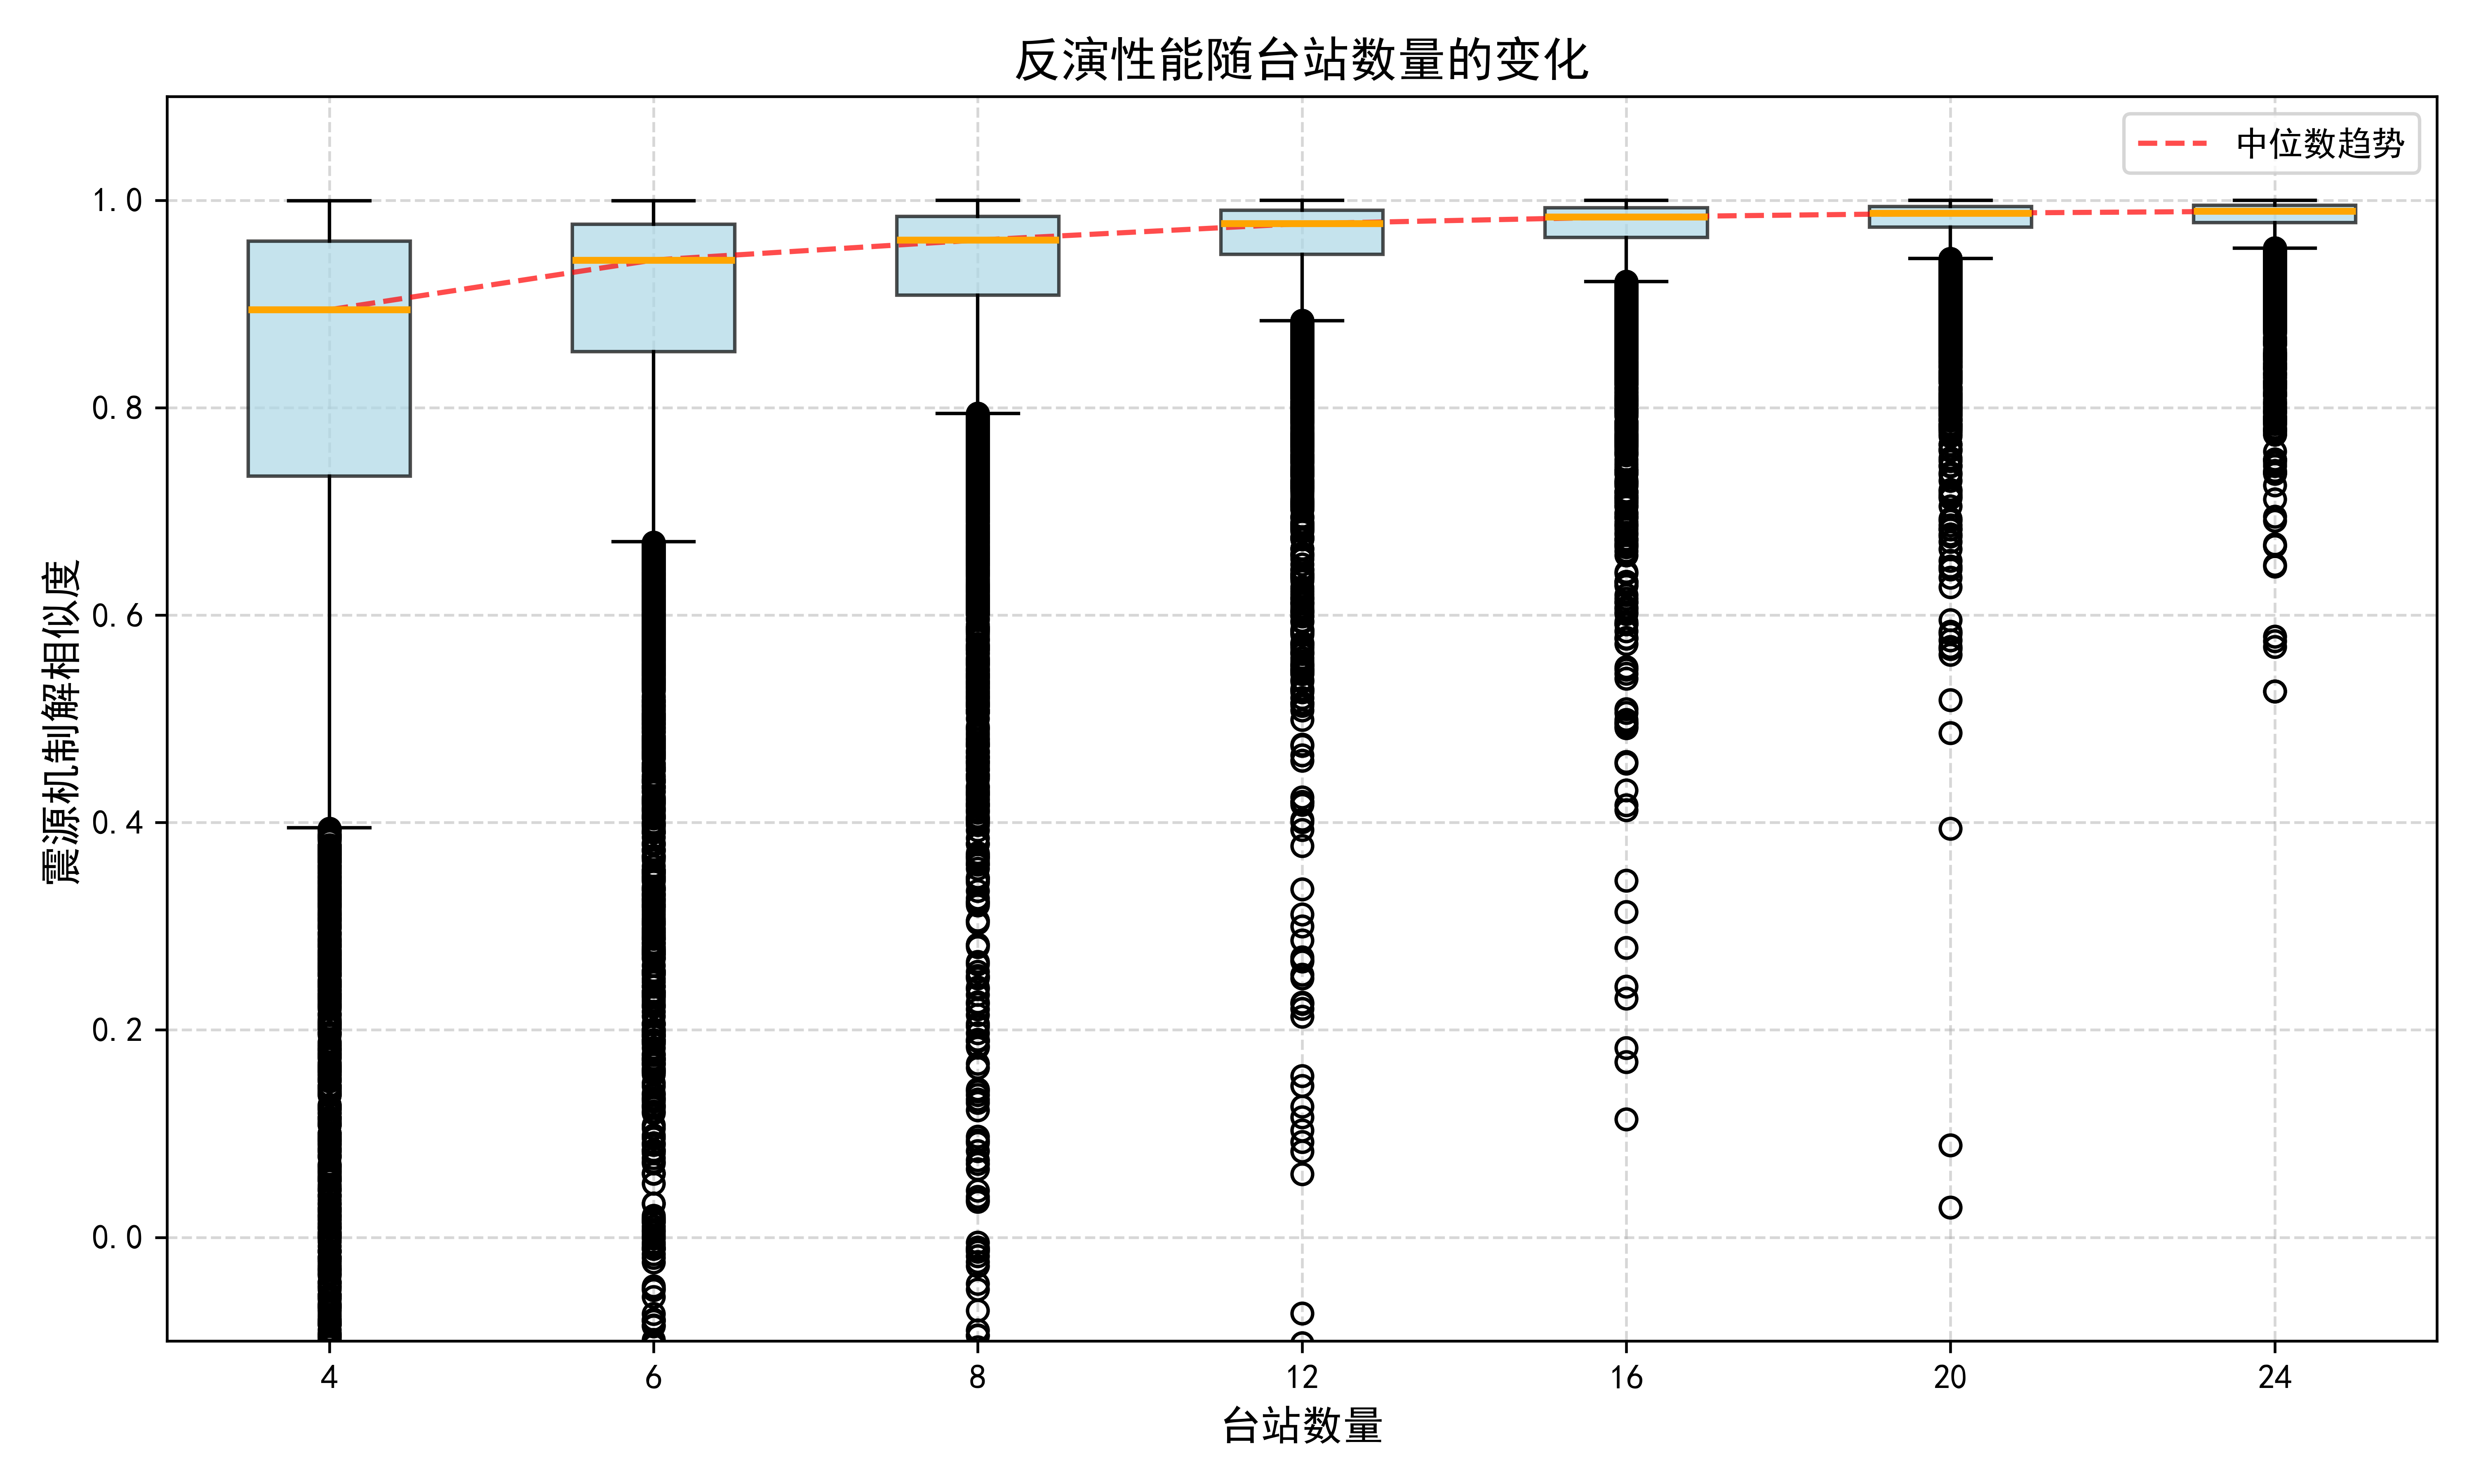

Write the Python code that produced this figure.
import torch
import numpy as np
import matplotlib.pyplot as plt
import os
import sys
from torch.utils.data import DataLoader
from tqdm import tqdm

# Ensure path is correct
sys.path.append(os.getcwd())

from src.config import Config
from src.dataset import DynamicSeismicDataset
from src.model import OptimalFMTNet
from src.ablation_models import ModelPlainCNN
import matplotlib.font_manager as fm

import random
import numpy as np
import torch

SEED = 42
random.seed(SEED)
np.random.seed(SEED)
torch.manual_seed(SEED)
torch.cuda.manual_seed_all(SEED)
torch.backends.cudnn.deterministic = True
torch.backends.cudnn.benchmark = False

# ================================
# 配置字体 (Times New Roman & SimHei)
# ================================
fm.fontManager.addfont('/root/SimHei.ttf')
my_font = fm.FontProperties(fname='/root/SimHei.ttf')
plt.rcParams['font.family'] = 'serif'
plt.rcParams['font.serif'] = ['Times New Roman'] + plt.rcParams['font.serif']
plt.rcParams['axes.unicode_minus'] = False # 解决负号显示问题
plt.rcParams['mathtext.fontset'] = 'stix'

# ==========================================
# 0. 路径修复 (同 vis_snr_impact.py)
# ==========================================
potential_paths = [
    os.path.join(Config.PROJECT_ROOT, "data", "output_synthetic"),
    os.path.join(Config.PROJECT_ROOT, "../data", "output_synthetic"),
    "/root/data/lmt/data/output_synthetic"
]

found_path = None
for p in potential_paths:
    if os.path.exists(os.path.join(p, "waveforms.json")):
        found_path = p
        break

if found_path:
    print(f"Found data at: {found_path}")
    Config.DATA_ROOT = found_path
    Config.JSON_PATHS = {
        "waveforms": os.path.join(found_path, "waveforms.json"),
        "source":    os.path.join(found_path, "sources.json"),
        "grid":      os.path.join(found_path, "grid_points.json"),
        "receivers": os.path.join(found_path, "receivers.json") 
    }
else:
    print("Warning: Data directory not found. Using default from Config which might fail.")

# ==========================================
# 1. 辅助函数：下采样台站
# ==========================================
def subsample_stations(wav, geo, amp, mask, target_k):
    """
    从 batch 中随机选择 target_k 个有效台站。
    如果样本的有效台站数 < target_k，则标记为 invalid_batch_mask，后续丢弃。
    
    Returns:
        new_wav, new_geo, new_amp, new_mask (for model input)
        valid_indices (boolean tensor of shape (B,), indicating which samples are kept)
    """
    B, S, C, N = wav.shape
    device = wav.device
    
    # 1. 统计当前有效台站数
    # mask: True 表示 Padding/Invalid
    current_valid_counts = (~mask).sum(dim=1) # (B,)
    
    # 2. 标记满足条件的样本
    valid_batch_indices = (current_valid_counts >= target_k)
    
    if not valid_batch_indices.any():
        return None, None, None, None, valid_batch_indices
        
    # 3. 构建新的 mask
    # 我们只修改 mask，wav 和 geo 可以保持原样，因为模型中有 mask 就会忽略对应位置
    # 但为了保险，也可以把 mask 掉的位置 wav 置 0
    
    new_mask = torch.ones_like(mask) # Init all invalid (True)
    
    # 向量化随机选择
    # 生成随机分数矩阵 (B, S)
    rand_scores = torch.rand((B, S), device=device)
    
    # 将原始 mask 为 True (无效) 的位置分数设为 -1，确保不会被选中
    rand_scores = rand_scores.masked_fill(mask, -1.0)
    
    # 对分数排序，取前 target_k 个的索引
    # descending=True, 最大的在前
    _, top_k_indices = torch.topk(rand_scores, k=target_k, dim=1) # (B, K)
    
    # 更新 new_mask
    # scatter_(dim, index, src) -> src must be tensor or value
    # 我们要将 new_mask 在 top_k_indices 的位置设为 False (Valid)
    # new_mask 是 Bool，不能直接 scatter 0/1 (在旧版 torch 可能有问题)，用 scatter 赋值 False
    new_mask.scatter_(1, top_k_indices, False)
    
    # 4. 对于那些原始有效数 < target_k 的样本，上面的逻辑选出来的可能是无效台站
    # 但反正这些样本最后会被 valid_batch_indices 过滤掉，所以无所谓
    
    # 5. 为了模型输入干净，把新 mask 为 True 的 wav 设为 0
    # 模型虽然可能忽略了 mask 参数，但训练时 Padding 都是 0，所以这里必须置 0 来模拟
    new_wav = wav.clone()
    new_wav.masked_fill_(new_mask.unsqueeze(2).unsqueeze(3), 0.0)
    
    new_geo = geo.clone()
    new_geo.masked_fill_(new_mask.unsqueeze(2), 0.0)
    
    return new_wav, new_geo, amp, new_mask, valid_batch_indices

# ==========================================
# 2. 主程序
# ==========================================
def evaluate_station_count_impact():
    device = torch.device("cuda" if torch.cuda.is_available() else "cpu")
    print(f"Using device: {device}")
    
    # 1. 加载数据
    print("Loading test dataset (augment=False)...")
    test_ds = DynamicSeismicDataset(split='test', augment=False)
    loader = DataLoader(test_ds, batch_size=256, shuffle=False, num_workers=4)
    
    # # 2. 加载模型
    # model = OptimalFMTNet().to(device)
    # ckpt_path = os.path.join(Config.SAVE_DIR, "best_model_20251201_2112.pth")
    # # Fallback logic
    # if not os.path.exists(ckpt_path):
    #      files = os.listdir(Config.SAVE_DIR)
    #      best_models = [f for f in files if f.startswith("best_model") and f.endswith(".pth")]
    #      if best_models:
    #          best_models.sort(reverse=True)
    #          ckpt_path = os.path.join(Config.SAVE_DIR, best_models[0])
    
    # print(f"Loading weights from {ckpt_path}...")
    # model.load_state_dict(torch.load(ckpt_path, map_location=device))
    # model.eval()
    # 2. 加载模型
    model = ModelPlainCNN().to(device)
    ckpt_path = os.path.join(Config.SAVE_DIR, "ablation_plain_cnn_20260609_1456.pth")
    if not os.path.exists(ckpt_path):
        files = os.listdir(Config.SAVE_DIR)
        best_models = [f for f in files if f.startswith("best_model") and f.endswith(".pth")]
        if best_models:
            best_models.sort(reverse=True)
            ckpt_path = os.path.join(Config.SAVE_DIR, best_models[0])

    print(f"Loading weights from {ckpt_path}...")
    model.load_state_dict(torch.load(ckpt_path, map_location=device))
    model.eval()


    # 3. 定义台站数量列表
    # 我们的数据最大台站数是 24
    station_counts = [4, 6, 8, 12, 16, 20, 24]
    
    # 存储结果：字典 {k: [sim1, sim2, ...]}
    results = {k: [] for k in station_counts}
    
    print(f"Starting evaluation for station counts: {station_counts}")
    
    with torch.no_grad():
        # 为了效率，我们只遍历一次 DataLoader
        # 但对于每个 batch，我们需要遍历所有 station_counts 进行多次推理
        for batch in tqdm(loader):
            wav, geo, mt_true, mw_true, amp, mask = [x.to(device) for x in batch]
            
            # 对每个目标 K 进行测试
            for k in station_counts:
                # 下采样
                w, g, a, m, valid_idx = subsample_stations(wav, geo, amp, mask, k)
                
                if not valid_idx.any():
                    continue
                
                # 只对满足条件的样本进行推理
                # 过滤 Batch
                w_sub = w[valid_idx]
                g_sub = g[valid_idx]
                a_sub = a[valid_idx]
                m_sub = m[valid_idx]
                mt_true_sub = mt_true[valid_idx]
                
                # 推理
                mt_pred, _ = model(w_sub, g_sub, a_sub, m_sub)
                
                # 计算相似度
                sim = torch.sum(mt_true_sub * mt_pred, dim=1)
                results[k].extend(sim.cpu().numpy())

    # ==========================================
    # 3. 绘图
    # ==========================================
    print("Plotting Boxplot...")
    
    # 准备数据
    data_to_plot = []
    labels = []
    means = []
    medians = []
    
    for k in station_counts:
        sims = results[k]
        if len(sims) > 0:
            data_to_plot.append(sims)
            labels.append(str(k))
            means.append(np.mean(sims))
            medians.append(np.median(sims))
            print(f"Station Count {k}: N={len(sims)}, Mean Sim={np.mean(sims):.4f}, Median={np.median(sims):.4f}")
        else:
            print(f"Station Count {k}: No samples found.")
            
    fig, ax = plt.subplots(figsize=(10, 6))
    
    # 绘制箱线图
    # showfliers=False 不显示异常值点，保持图面整洁，或者 True 显示
    # patch_artist=True 填充颜色
    bp = ax.boxplot(data_to_plot, 
                    labels=labels, 
                    patch_artist=True,
                    showfliers=True,
                    medianprops=dict(color="orange", linewidth=2.0))
    
    # 美化箱体
    for patch in bp['boxes']:
        patch.set_facecolor('lightblue')
        patch.set_alpha(0.7)
        
    # 添加均值连线（可选，或者只看箱线图）
    # x 坐标从 1 开始
    x_coords = np.arange(1, len(data_to_plot) + 1)
    ax.plot(x_coords, medians, 'r--', label='中位数趋势', alpha=0.7)
    
    my_font_14 = fm.FontProperties(fname='/root/SimHei.ttf', size=14)
    my_font_16 = fm.FontProperties(fname='/root/SimHei.ttf', size=16)
    
    ax.set_xlabel('台站数量', fontproperties=my_font_14)
    ax.set_ylabel('震源机制解相似度', fontproperties=my_font_14)
    ax.set_title('反演性能随台站数量的变化', fontproperties=my_font_16)
    ax.grid(True, linestyle='--', alpha=0.5)
    ax.legend(prop=my_font)
    
    # 限制 Y 轴
    ax.set_ylim(-0.1, 1.1)
    
    plt.tight_layout()
    save_path = "vis_station_count_impact.svg"
    plt.savefig(save_path, dpi=600)
    print(f"Plot saved to {save_path}")

if __name__ == "__main__":
    evaluate_station_count_impact()
